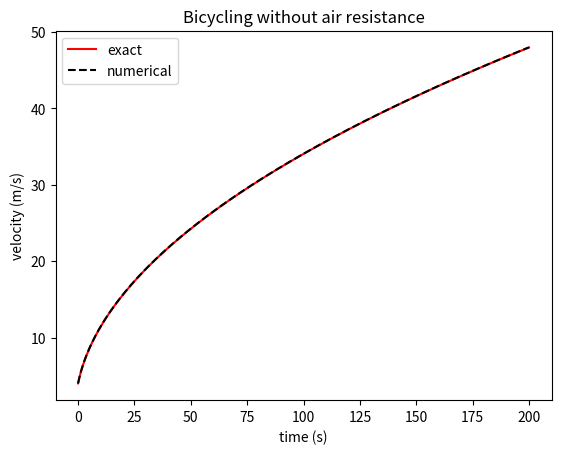

Here is the Python script that generated this plot:
# -*- coding: utf-8 -*-
"""
Created on Sun Jan 10 14:39:39 2016
用欧拉法模拟自行车在无空气阻力时的运动
@author: nightwing
"""

from math import sqrt
import matplotlib.pyplot as plt

M = 70.0       #人车质量(kg)
V0 = 4.0       #初始速度(m/s)
v = 4.0        #速度(m/s)
P = 400.0      #功率(w)
t = 0          #初始时间
t_max = 200    #截止时间(s) 
dt = 0.1       #时间间隔
time = []      #此列表存储时间  
velocity1 = [] #此列表存储数值解
velocity2 = [] #此列表存储解析解

#---欧拉法和解析法计算自行车运动速度---
while t <= t_max:
    velocity1.append(v)
    velocity2.append(sqrt(V0**2+2*P*t/M))
    time.append(t)
    v += P/(M*v) * dt
    t += dt    

#------------绘图---------------
plt.title("Bicycling without air resistance")
plt.xlabel("time (s)")
plt.ylabel("velocity (m/s)")
plt.plot(time,velocity2,"r-",label="exact")    
plt.plot(time,velocity1,"k--",label="numerical")
plt.legend(loc=2)
plt.show()
    